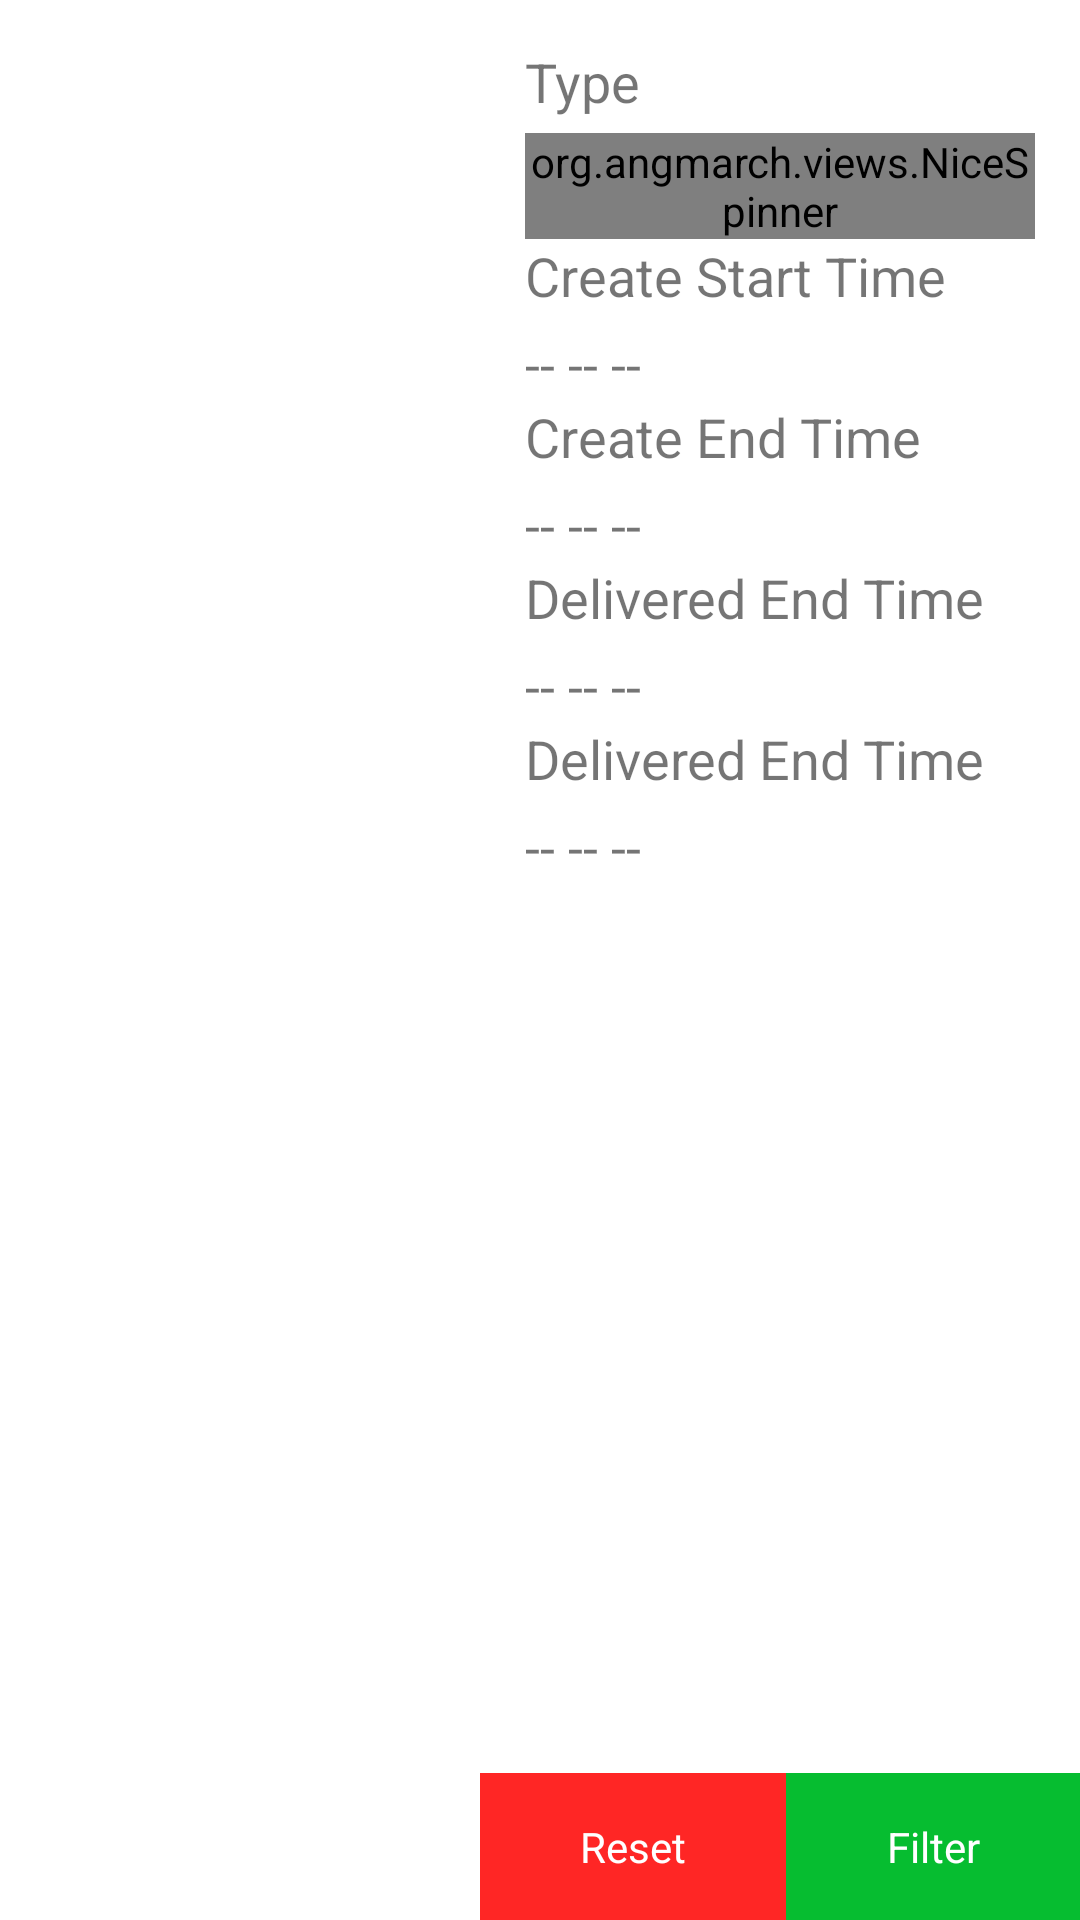

Produce the Android XML layout that renders to this screen, including the resource entries it uses.
<!-- AndroidManifest.xml: application theme Theme.Delivery -->
<!-- res/layout/test.xml -->
<?xml version="1.0" encoding="utf-8"?>
<LinearLayout xmlns:android="http://schemas.android.com/apk/res/android"
    android:layout_width="match_parent"
    android:layout_height="match_parent"
    android:orientation="vertical">

    <LinearLayout
        android:layout_width="200dp"
        android:layout_height="match_parent"
        android:layout_gravity="right"
        android:background="@color/white"
        android:orientation="vertical">

        <LinearLayout
            android:layout_width="match_parent"
            android:layout_height="wrap_content"
            android:layout_gravity="right"
            android:layout_weight="1"
            android:background="@color/white"
            android:orientation="vertical"
            android:padding="15dp">

            <TextView
                android:layout_width="wrap_content"
                android:layout_height="wrap_content"
                android:text="Type"
                android:textSize="18sp" />

            <org.angmarch.views.NiceSpinner
                android:id="@+id/select_spinner"
                android:layout_width="match_parent"
                android:layout_height="wrap_content"
                android:layout_marginTop="5dp" />

            <LinearLayout
                android:id="@+id/create_start_layout"
                android:layout_width="match_parent"
                android:layout_height="wrap_content"
                android:layout_marginTop="@dimen/dp_10"
                android:orientation="vertical">

                <TextView
                    android:layout_width="wrap_content"
                    android:layout_height="wrap_content"
                    android:text="Create Start Time"
                    android:textSize="18sp" />

                <TextView
                    android:id="@+id/create_start_time"
                    android:layout_width="wrap_content"
                    android:layout_height="wrap_content"
                    android:layout_marginTop="5dp"
                    android:text="-- -- --"
                    android:textSize="18sp" />

            </LinearLayout>

            <LinearLayout
                android:id="@+id/create_end_layout"
                android:layout_width="match_parent"
                android:layout_height="wrap_content"
                android:layout_marginTop="@dimen/dp_10"
                android:orientation="vertical">

                <TextView
                    android:layout_width="wrap_content"
                    android:layout_height="wrap_content"
                    android:text="Create End Time"
                    android:textSize="18sp" />

                <TextView
                    android:id="@+id/create_end_time"
                    android:layout_width="wrap_content"
                    android:layout_height="wrap_content"
                    android:layout_marginTop="5dp"
                    android:text="-- -- --"
                    android:textSize="18sp" />

            </LinearLayout>

            <LinearLayout
                android:id="@+id/del_start_layout"
                android:layout_width="match_parent"
                android:layout_height="wrap_content"
                android:layout_marginTop="@dimen/dp_10"
                android:orientation="vertical">

                <TextView
                    android:layout_width="wrap_content"
                    android:layout_height="wrap_content"
                    android:text="Delivered End Time"
                    android:textSize="18sp" />

                <TextView
                    android:id="@+id/del_start_time"
                    android:layout_width="wrap_content"
                    android:layout_height="wrap_content"
                    android:layout_marginTop="5dp"
                    android:text="-- -- --"
                    android:textSize="18sp" />

            </LinearLayout>

            <LinearLayout
                android:id="@+id/del_end_layout"
                android:layout_width="match_parent"
                android:layout_height="wrap_content"
                android:layout_marginTop="@dimen/dp_10"
                android:orientation="vertical">

                <TextView
                    android:layout_width="wrap_content"
                    android:layout_height="wrap_content"
                    android:text="Delivered End Time"
                    android:textSize="18sp" />

                <TextView
                    android:id="@+id/del_end_time"
                    android:layout_width="wrap_content"
                    android:layout_height="wrap_content"
                    android:layout_marginTop="5dp"
                    android:text="-- -- --"
                    android:textSize="18sp" />

            </LinearLayout>

        </LinearLayout>

        <LinearLayout
            android:layout_width="match_parent"
            android:layout_height="wrap_content"
            >

            <TextView
                android:id="@+id/reset_txt"
                android:layout_width="wrap_content"
                android:layout_height="wrap_content"
                android:layout_weight="1"
                android:paddingTop="15dp"
                android:paddingBottom="15dp"
                android:gravity="center"
                android:textColor="@color/white"
                android:background="@color/red"
                android:text="Reset" />

            <TextView
                android:id="@+id/filter_txt"
                android:layout_width="wrap_content"
                android:layout_height="wrap_content"
                android:layout_weight="1"
                android:paddingTop="15dp"
                android:paddingBottom="15dp"
                android:gravity="center"
                android:textColor="@color/white"
                android:background="@color/green"
                android:text="Filter" />

        </LinearLayout>

    </LinearLayout>


</LinearLayout>
<!-- resources referenced by this layout -->
<resources>
  <color name="green">#06BD30</color>
  <color name="red">#FF2625</color>
  <color name="white">#FFFFFFFF</color>
  <style name="Theme.Delivery" parent="Theme.MaterialComponents.DayNight.DarkActionBar">
          
          <item name="colorPrimary">@color/black</item>
          <item name="colorPrimaryVariant">@color/green</item>
          <item name="colorOnPrimary">@color/white</item>
          
          <item name="colorSecondary">@color/teal_200</item>
          <item name="colorSecondaryVariant">@color/teal_700</item>
          <item name="colorOnSecondary">@color/black</item>
          
          <item name="android:statusBarColor" tools:targetApi="l">?attr/colorPrimary</item>
          
      </style>
  <color name="black">#FF000000</color>
  <color name="teal_200">#FF03DAC5</color>
  <color name="teal_700">#FF018786</color>
</resources>
